Dataset: processed_data (GitHub, rjaswal1634/EfficientNetwithSeperableConvolution). Classes: cloudy, desert, green area, water.

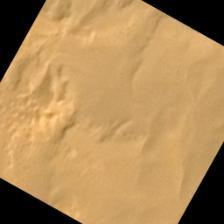
Label: desert

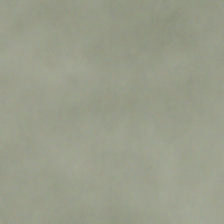
Label: cloudy

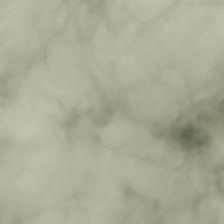
Label: cloudy

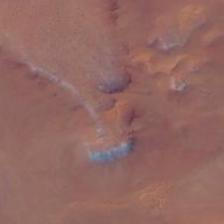
Label: desert

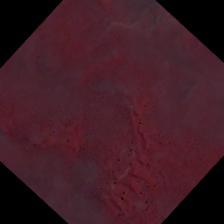
Label: desert

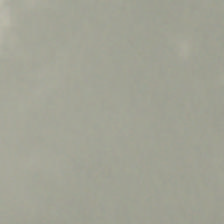
Label: cloudy
